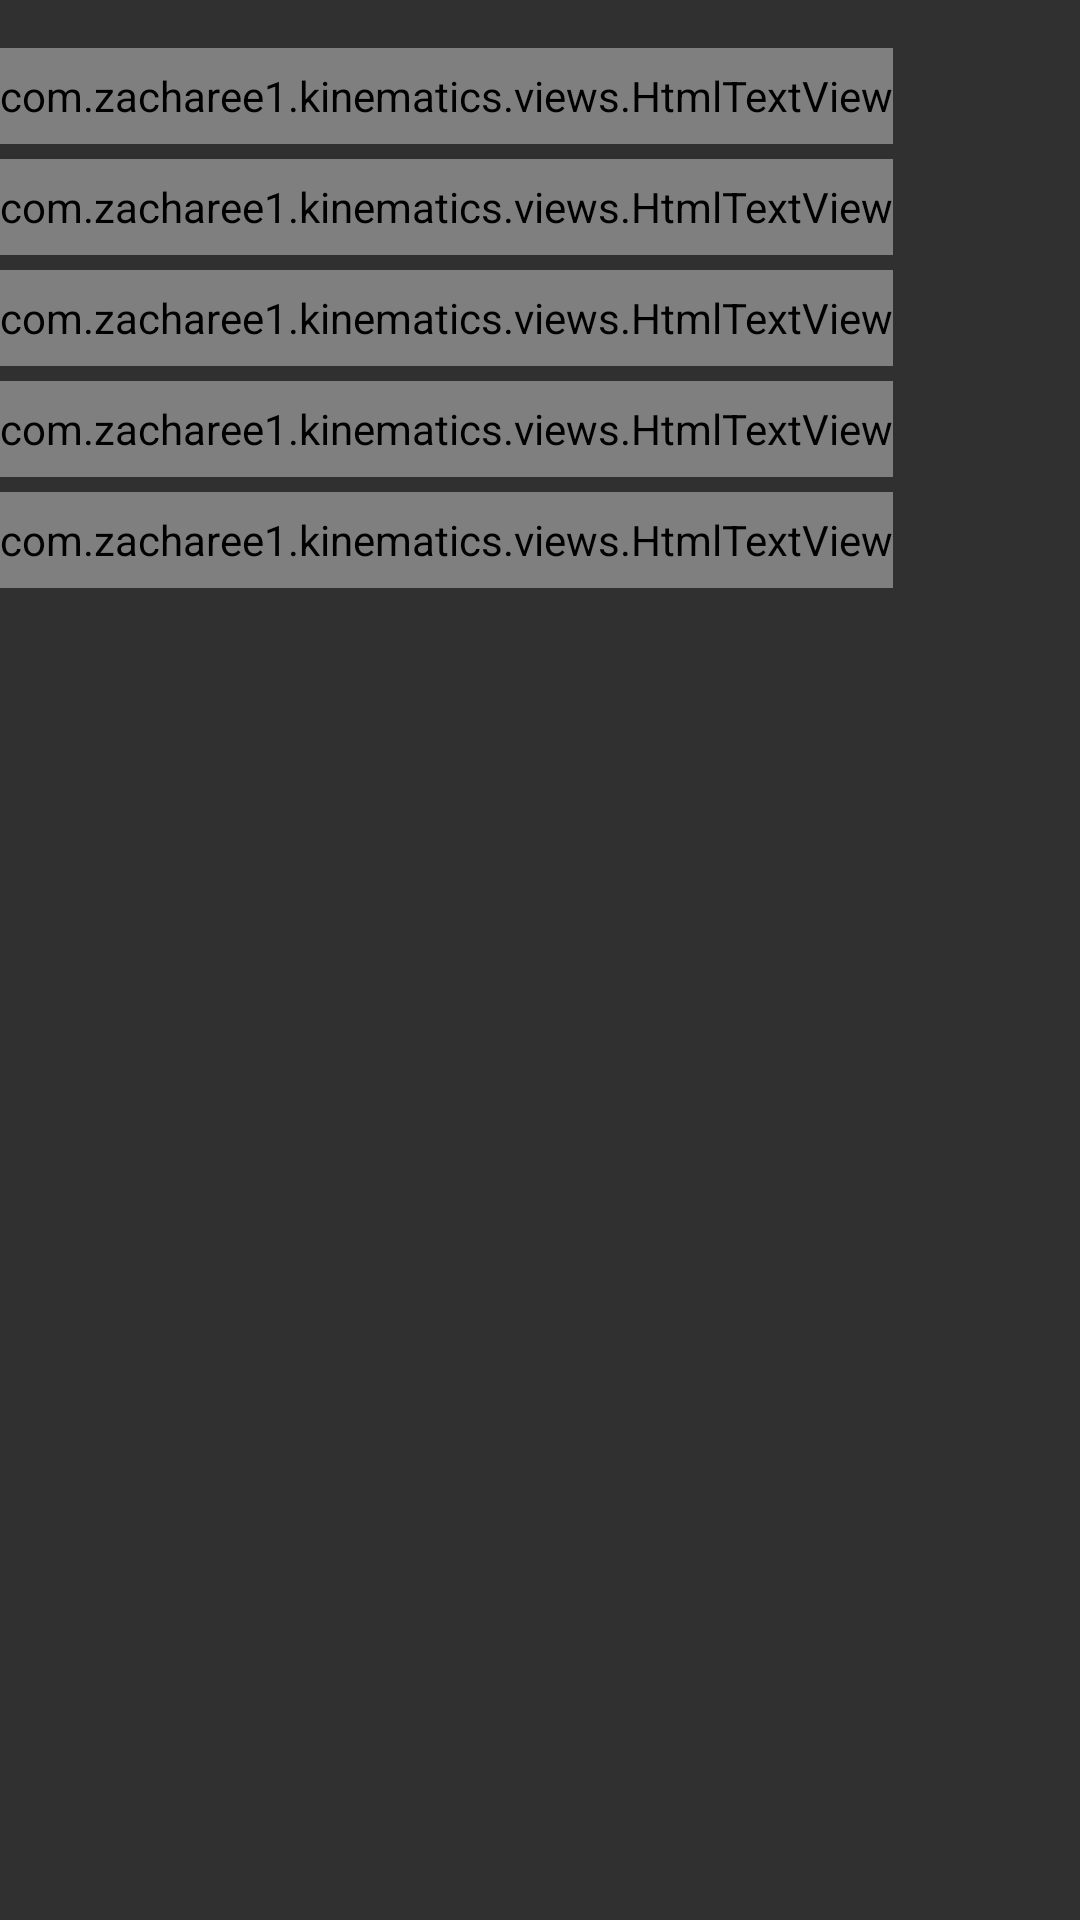

Reconstruct the res/layout file that produces this screen, plus the resources it refers to.
<!-- AndroidManifest.xml: application theme AppTheme -->
<!-- res/layout/layout_full_history.xml -->
<?xml version="1.0" encoding="utf-8"?>
<LinearLayout xmlns:android="http://schemas.android.com/apk/res/android"
    android:layout_width="match_parent"
    android:layout_height="match_parent"
    android:orientation="vertical"
    android:paddingTop="16dp">

    <TableLayout
        android:layout_width="match_parent"
        android:layout_height="match_parent">

        <TableRow
            android:id="@+id/time_row"
            android:layout_width="match_parent"
            android:layout_height="match_parent"
            android:layout_marginBottom="5dp">

            <com.zacharee1.kinematics.views.HtmlTextView
                android:id="@+id/time_title"
                android:layout_width="wrap_content"
                android:layout_height="32dp"
                android:layout_gravity="center_vertical"
                android:gravity="center_vertical|end"
                android:text="@string/time"
                android:textAlignment="textEnd"
                android:textSize="18sp"
                />

            <TextView
                android:id="@+id/time_measure"
                android:layout_width="wrap_content"
                android:layout_height="32dp"
                android:layout_gravity="center_vertical"
                android:layout_marginEnd="@dimen/detail_margin_side"
                android:layout_marginStart="@dimen/detail_margin_side"
                android:clickable="true"
                android:focusable="true"
                android:background="?android:attr/selectableItemBackground"
                android:gravity="center_vertical"
                android:textAlignment="center"
                android:textSize="18sp"
                />

        </TableRow>

        <TableRow
            android:id="@+id/acc_row"
            android:layout_width="match_parent"
            android:layout_height="match_parent"
            android:layout_marginBottom="5dp">

            <com.zacharee1.kinematics.views.HtmlTextView
                android:id="@+id/acc_title"
                android:layout_width="wrap_content"
                android:layout_height="32dp"
                android:layout_gravity="center_vertical"
                android:gravity="center_vertical|end"
                android:text="@string/acceleration"
                android:textAlignment="textEnd"
                android:textSize="18sp"
                />

            <TextView
                android:id="@+id/acc_measure"
                android:layout_width="wrap_content"
                android:layout_height="32dp"
                android:layout_gravity="center_vertical"
                android:layout_marginEnd="@dimen/detail_margin_side"
                android:layout_marginStart="@dimen/detail_margin_side"
                android:clickable="true"
                android:focusable="true"
                android:background="?android:attr/selectableItemBackground"
                android:gravity="center_vertical"
                android:textAlignment="center"
                android:textSize="18sp"
                />

        </TableRow>

        <TableRow
            android:id="@+id/vi_row"
            android:layout_width="match_parent"
            android:layout_height="match_parent"
            android:layout_marginBottom="5dp">

            <com.zacharee1.kinematics.views.HtmlTextView
                android:id="@+id/vi_title"
                android:layout_width="wrap_content"
                android:layout_height="32dp"
                android:layout_gravity="center_vertical"
                android:gravity="center_vertical|end"
                android:text="@string/v_initial"
                android:textAlignment="textEnd"
                android:textSize="18sp"
                />

            <TextView
                android:id="@+id/vi_measure"
                android:layout_width="wrap_content"
                android:layout_height="32dp"
                android:layout_gravity="center_vertical"
                android:layout_marginEnd="@dimen/detail_margin_side"
                android:layout_marginStart="@dimen/detail_margin_side"
                android:clickable="true"
                android:focusable="true"
                android:background="?android:attr/selectableItemBackground"
                android:gravity="center_vertical"
                android:textAlignment="center"
                android:textSize="18sp" />

        </TableRow>

        <TableRow
            android:id="@+id/vf_row"
            android:layout_width="match_parent"
            android:layout_height="match_parent"
            android:layout_marginBottom="5dp">

            <com.zacharee1.kinematics.views.HtmlTextView
                android:id="@+id/vf_title"
                android:layout_width="wrap_content"
                android:layout_height="32dp"
                android:layout_gravity="center_vertical"
                android:gravity="center_vertical|end"
                android:text="@string/v_final"
                android:textAlignment="textEnd"
                android:textSize="18sp" />

            <TextView
                android:id="@+id/vf_measure"
                android:layout_width="wrap_content"
                android:layout_height="32dp"
                android:layout_gravity="center_vertical"
                android:layout_marginEnd="@dimen/detail_margin_side"
                android:layout_marginStart="@dimen/detail_margin_side"
                android:clickable="true"
                android:focusable="true"
                android:background="?android:attr/selectableItemBackground"
                android:gravity="center_vertical"
                android:textAlignment="center"
                android:textSize="18sp" />

        </TableRow>

        <TableRow
            android:id="@+id/dx_row"
            android:layout_width="match_parent"
            android:layout_height="match_parent">

            <com.zacharee1.kinematics.views.HtmlTextView
                android:id="@+id/dx_title"
                android:layout_width="wrap_content"
                android:layout_height="32dp"
                android:layout_gravity="center_vertical"
                android:gravity="center_vertical|end"
                android:text="@string/delta_x"
                android:textAlignment="textEnd"
                android:textSize="18sp" />

            <TextView
                android:id="@+id/dx_measure"
                android:layout_width="wrap_content"
                android:layout_height="32dp"
                android:layout_gravity="center_vertical"
                android:layout_marginEnd="@dimen/detail_margin_side"
                android:layout_marginStart="@dimen/detail_margin_side"
                android:clickable="true"
                android:focusable="true"
                android:background="?android:attr/selectableItemBackground"
                android:gravity="center_vertical"
                android:textAlignment="center"
                android:textSize="18sp" />

        </TableRow>

    </TableLayout>

</LinearLayout>
<!-- resources referenced by this layout -->
<resources>
  <string name="acceleration">Acceleration (m/s&lt;sup&gt;2&lt;/sup&gt;)</string>
  <string name="delta_x">Δx (m)</string>
  <string name="time">Time (s)</string>
  <string name="v_final">Velocity&lt;sub&gt;f&lt;/sub&gt; (m/s)</string>
  <string name="v_initial">Velocity&lt;sub&gt;i&lt;/sub&gt; (m/s)</string>
  <style name="AppTheme" parent="Theme.AppCompat" />
</resources>
